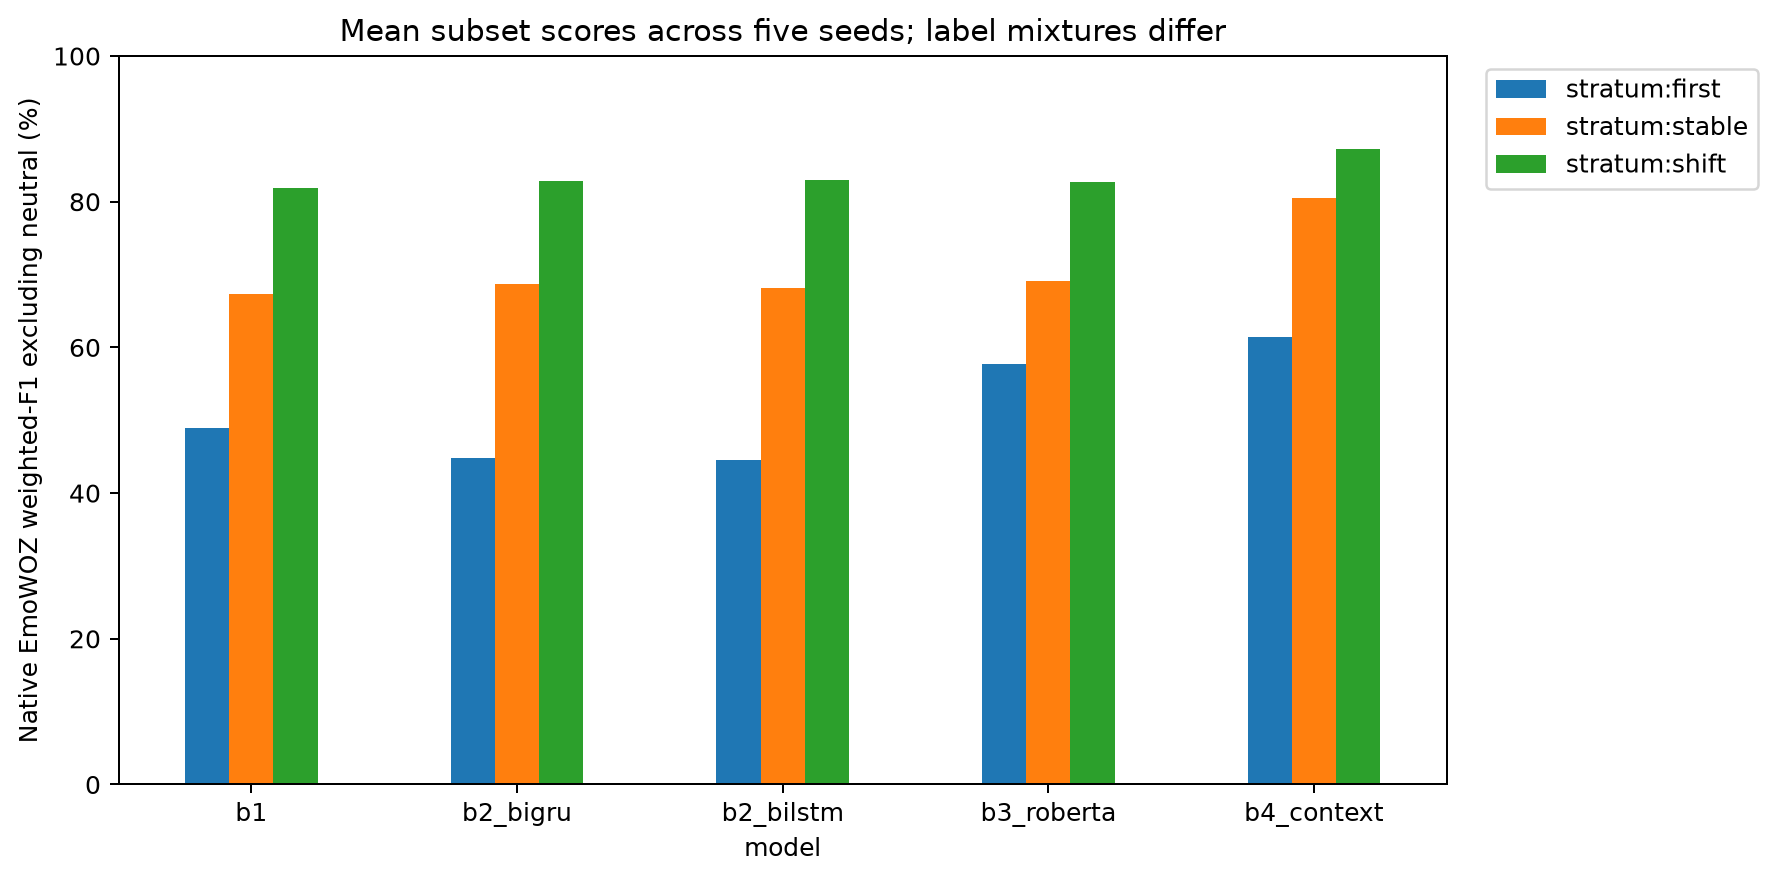

Source data for this figure (header and first rows):
model, group, weighted_f1_no_neutral
b1, stratum:first, 0.4897
b1, stratum:stable, 0.6738
b1, stratum:shift, 0.8193
b2_bigru, stratum:first, 0.4483
b2_bigru, stratum:stable, 0.6872
b2_bigru, stratum:shift, 0.8283
b2_bilstm, stratum:first, 0.4455
b2_bilstm, stratum:stable, 0.6813
b2_bilstm, stratum:shift, 0.8301
b3_roberta, stratum:first, 0.5775
b3_roberta, stratum:stable, 0.6917
b3_roberta, stratum:shift, 0.8275
b4_context, stratum:first, 0.6148
b4_context, stratum:stable, 0.805
b4_context, stratum:shift, 0.8719
